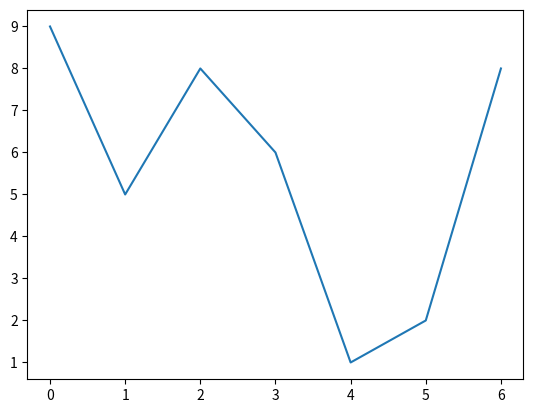

The script that saved this image:
import numpy as np
import matplotlib.pyplot as plt

entropy = np.array([[-0.0000, 0.1498, 0.2853, 0.2747, 0.3639, 0.9508, 1.0846],
         [-0.0000, 0.1650, 0.3487, 0.9025, 1.0591, 1.2934, 1.3341],
         [-0.0000, 0.2038, 0.3743, 0.3404, 0.7657, 1.3945, 1.4491],
         [-0.0000, 0.0518, 0.1327, 0.2612, 0.2220, 0.2967, 0.4574],
         [-0.0000, 0.1686, 0.1965, 0.1679, 0.1507, 0.3371, 0.6771],
         [-0.0000, 0.6192, 0.6345, 1.0062, 0.8815, 1.1308, 1.4198],
         [-0.0000, 0.2060, 0.4357, 1.0367, 0.8009, 0.5860, 1.0314],
         [-0.0000, 0.0790, 0.4122, 0.9086, 0.5185, 0.7118, 1.0642],
         [-0.0000, 0.1729, 0.7561, 1.0358, 0.8938, 0.8213, 1.7137],
         [-0.0000, 0.2772, 0.1926, 0.4936, 0.1646, 0.2507, 1.0251]])

attn_weights = [[[[ 8.5721e+00, -3.4028e+38, -3.4028e+38, -3.4028e+38, -3.4028e+38,
           -3.4028e+38, -3.4028e+38],
          [ 7.6788e+00,  4.3451e+00, -3.4028e+38, -3.4028e+38, -3.4028e+38,
           -3.4028e+38, -3.4028e+38],
          [ 6.9767e+00,  3.5185e+00,  3.7074e+00, -3.4028e+38, -3.4028e+38,
           -3.4028e+38, -3.4028e+38],
          [ 5.5014e+00,  5.1880e+00,  8.9342e+00,  3.7459e+00, -3.4028e+38,
           -3.4028e+38, -3.4028e+38],
          [ 6.6952e+00,  5.3444e+00,  9.3906e+00,  4.4670e+00,  3.0583e+00,
           -3.4028e+38, -3.4028e+38],
          [ 6.8424e+00,  4.8503e+00,  7.6239e+00,  4.4651e+00,  3.0909e+00,
            3.3958e+00, -3.4028e+38],
          [ 6.9355e+00,  4.8607e+00,  7.1914e+00,  3.2247e+00,  3.2891e+00,
            4.3420e+00,  2.7299e+00]],

         [[ 8.6390e+00, -3.4028e+38, -3.4028e+38, -3.4028e+38, -3.4028e+38,
           -3.4028e+38, -3.4028e+38],
          [ 8.9505e+00,  5.7484e+00, -3.4028e+38, -3.4028e+38, -3.4028e+38,
           -3.4028e+38, -3.4028e+38],
          [ 6.6108e+00,  3.9718e+00,  2.9291e+00, -3.4028e+38, -3.4028e+38,
           -3.4028e+38, -3.4028e+38],
          [ 6.8316e+00,  4.4935e+00,  6.1153e+00,  3.3527e+00, -3.4028e+38,
           -3.4028e+38, -3.4028e+38],
          [ 7.8234e+00,  5.0055e+00,  5.5621e+00,  6.9856e+00,  4.8805e+00,
           -3.4028e+38, -3.4028e+38],
          [ 7.8710e+00,  6.0898e+00,  6.7278e+00,  8.1797e+00,  5.7312e+00,
            4.2157e+00, -3.4028e+38],
          [ 6.9740e+00,  3.7252e+00,  6.5360e+00,  6.8966e+00,  4.3826e+00,
            3.7292e+00,  3.2183e+00]],

         [[ 9.2520e+00, -3.4028e+38, -3.4028e+38, -3.4028e+38, -3.4028e+38,
           -3.4028e+38, -3.4028e+38],
          [ 6.1698e+00,  3.2625e+00, -3.4028e+38, -3.4028e+38, -3.4028e+38,
           -3.4028e+38, -3.4028e+38],
          [ 5.0166e+00,  2.4865e+00,  1.4381e+00, -3.4028e+38, -3.4028e+38,
           -3.4028e+38, -3.4028e+38],
          [ 7.1562e+00,  3.5884e+00,  3.9091e+00,  2.8329e+00, -3.4028e+38,
           -3.4028e+38, -3.4028e+38],
          [ 7.1070e+00,  3.9138e+00,  3.8721e+00,  4.8201e+00,  4.4506e+00,
           -3.4028e+38, -3.4028e+38],
          [ 6.3242e+00,  2.9837e+00,  4.7048e+00,  6.1967e+00,  5.7623e+00,
            3.6199e+00, -3.4028e+38],
          [ 5.3317e+00,  1.9822e+00,  3.5196e+00,  4.7487e+00,  4.2438e+00,
            3.1823e+00,  1.5476e+00]],

         [[ 5.9868e+00, -3.4028e+38, -3.4028e+38, -3.4028e+38, -3.4028e+38,
           -3.4028e+38, -3.4028e+38],
          [ 5.5559e+00,  8.6533e-01, -3.4028e+38, -3.4028e+38, -3.4028e+38,
           -3.4028e+38, -3.4028e+38],
          [ 5.4099e+00,  1.5108e+00,  2.9124e-01, -3.4028e+38, -3.4028e+38,
           -3.4028e+38, -3.4028e+38],
          [ 5.7569e+00,  1.7001e+00,  2.2455e+00,  1.0640e+00, -3.4028e+38,
           -3.4028e+38, -3.4028e+38],
          [ 6.5469e+00,  1.7758e+00,  2.4519e+00,  1.7653e+00,  1.7605e+00,
           -3.4028e+38, -3.4028e+38],
          [ 6.4926e+00,  2.1223e+00,  2.4180e+00,  1.2330e+00,  1.7122e+00,
            2.2769e+00, -3.4028e+38],
          [ 6.8377e+00,  2.8955e+00,  3.1279e+00,  2.3704e+00,  2.4771e+00,
            2.8188e+00,  2.4135e+00]],

         [[ 1.1600e+01, -3.4028e+38, -3.4028e+38, -3.4028e+38, -3.4028e+38,
           -3.4028e+38, -3.4028e+38],
          [ 1.3514e+01,  1.0342e+01, -3.4028e+38, -3.4028e+38, -3.4028e+38,
           -3.4028e+38, -3.4028e+38],
          [ 1.3350e+01,  5.8011e+00,  1.0360e+01, -3.4028e+38, -3.4028e+38,
           -3.4028e+38, -3.4028e+38],
          [ 1.3710e+01,  8.2500e+00,  8.0237e+00,  1.0081e+01, -3.4028e+38,
           -3.4028e+38, -3.4028e+38],
          [ 1.2635e+01,  7.6727e+00,  6.7606e+00,  4.8496e+00,  8.6113e+00,
           -3.4028e+38, -3.4028e+38],
          [ 1.2145e+01,  9.3438e+00,  7.0451e+00,  5.5890e+00,  5.6670e+00,
            7.8364e+00, -3.4028e+38],
          [ 1.3548e+01,  9.3164e+00,  1.0986e+01,  9.8438e+00,  7.8006e+00,
            7.7920e+00,  1.1044e+01]],

         [[ 1.0864e+01, -3.4028e+38, -3.4028e+38, -3.4028e+38, -3.4028e+38,
           -3.4028e+38, -3.4028e+38],
          [ 9.7702e+00,  8.9705e+00, -3.4028e+38, -3.4028e+38, -3.4028e+38,
           -3.4028e+38, -3.4028e+38],
          [ 9.8522e+00,  6.2496e+00,  8.6757e+00, -3.4028e+38, -3.4028e+38,
           -3.4028e+38, -3.4028e+38],
          [ 8.6526e+00,  5.6566e+00,  6.9903e+00,  8.7284e+00, -3.4028e+38,
           -3.4028e+38, -3.4028e+38],
          [ 8.1892e+00,  5.3683e+00,  4.4906e+00,  4.7950e+00,  8.5444e+00,
           -3.4028e+38, -3.4028e+38],
          [ 9.0445e+00,  7.6635e+00,  4.5109e+00,  4.2340e+00,  6.3699e+00,
            8.8630e+00, -3.4028e+38],
          [ 8.2426e+00,  4.2998e+00,  7.5888e+00,  6.8938e+00,  5.7566e+00,
            5.7621e+00,  8.6000e+00]],

         [[ 7.8737e+00, -3.4028e+38, -3.4028e+38, -3.4028e+38, -3.4028e+38,
           -3.4028e+38, -3.4028e+38],
          [ 6.5755e+00,  3.6837e+00, -3.4028e+38, -3.4028e+38, -3.4028e+38,
           -3.4028e+38, -3.4028e+38],
          [ 6.0436e+00,  2.8832e+00,  3.6454e+00, -3.4028e+38, -3.4028e+38,
           -3.4028e+38, -3.4028e+38],
          [ 6.6248e+00,  4.1804e+00,  6.2682e+00,  4.6443e+00, -3.4028e+38,
           -3.4028e+38, -3.4028e+38],
          [ 8.4250e+00,  5.1891e+00,  7.3107e+00,  4.5484e+00,  4.4280e+00,
           -3.4028e+38, -3.4028e+38],
          [ 7.1409e+00,  4.2207e+00,  4.2130e+00,  2.8045e+00,  3.2400e+00,
            2.8925e+00, -3.4028e+38],
          [ 6.6560e+00,  3.9951e+00,  5.6729e+00,  2.8589e+00,  2.7211e+00,
            2.8537e+00,  3.3448e+00]],

         [[ 7.9179e+00, -3.4028e+38, -3.4028e+38, -3.4028e+38, -3.4028e+38,
           -3.4028e+38, -3.4028e+38],
          [ 5.9770e+00,  1.8104e+00, -3.4028e+38, -3.4028e+38, -3.4028e+38,
           -3.4028e+38, -3.4028e+38],
          [ 4.1570e+00,  1.6324e+00,  9.6940e-01, -3.4028e+38, -3.4028e+38,
           -3.4028e+38, -3.4028e+38],
          [ 4.4206e+00,  2.3461e+00,  1.5378e+00,  3.1228e+00, -3.4028e+38,
           -3.4028e+38, -3.4028e+38],
          [ 7.7918e+00,  4.0817e+00,  4.8270e+00,  4.5360e+00,  3.8446e+00,
           -3.4028e+38, -3.4028e+38],
          [ 6.6337e+00,  3.2674e+00,  3.3342e+00,  3.8816e+00,  3.4136e+00,
            2.9557e+00, -3.4028e+38],
          [ 6.3574e+00,  3.1581e+00,  3.7328e+00,  4.4268e+00,  3.1356e+00,
            2.8237e+00,  3.7053e+00]],

         [[ 9.8692e+00, -3.4028e+38, -3.4028e+38, -3.4028e+38, -3.4028e+38,
           -3.4028e+38, -3.4028e+38],
          [ 7.5591e+00,  4.4214e+00, -3.4028e+38, -3.4028e+38, -3.4028e+38,
           -3.4028e+38, -3.4028e+38],
          [ 5.2250e+00,  3.3323e+00,  3.6507e+00, -3.4028e+38, -3.4028e+38,
           -3.4028e+38, -3.4028e+38],
          [ 6.8296e+00,  5.0059e+00,  6.7624e+00,  4.3172e+00, -3.4028e+38,
           -3.4028e+38, -3.4028e+38],
          [ 8.2197e+00,  4.5081e+00,  7.4444e+00,  5.0094e+00,  4.9237e+00,
           -3.4028e+38, -3.4028e+38],
          [ 8.4743e+00,  4.9394e+00,  6.6179e+00,  4.9008e+00,  5.3533e+00,
            4.9194e+00, -3.4028e+38],
          [ 6.9879e+00,  5.6396e+00,  5.9129e+00,  5.9154e+00,  5.8426e+00,
            5.0263e+00,  4.9327e+00]],

         [[ 9.4646e+00, -3.4028e+38, -3.4028e+38, -3.4028e+38, -3.4028e+38,
           -3.4028e+38, -3.4028e+38],
          [ 8.8698e+00,  6.4188e+00, -3.4028e+38, -3.4028e+38, -3.4028e+38,
           -3.4028e+38, -3.4028e+38],
          [ 1.0260e+01,  5.4393e+00,  6.9142e+00, -3.4028e+38, -3.4028e+38,
           -3.4028e+38, -3.4028e+38],
          [ 9.5398e+00,  6.0293e+00,  6.9224e+00,  6.2009e+00, -3.4028e+38,
           -3.4028e+38, -3.4028e+38],
          [ 6.5577e+00,  4.5398e+00,  6.6091e+00,  1.0972e+01,  5.3166e+00,
           -3.4028e+38, -3.4028e+38],
          [ 5.8761e+00,  4.3723e+00,  6.1736e+00,  1.0552e+01,  6.8159e+00,
            4.2856e+00, -3.4028e+38],
          [ 1.1274e+01,  7.2919e+00,  9.7401e+00,  1.2260e+01,  9.2510e+00,
            7.2035e+00,  8.9653e+00]]]]

# choose the topk values across the first dimension
topk = np.argsort(entropy, axis=0)[-1]

# plot the topk values
plt.plot(topk)
plt.show()
